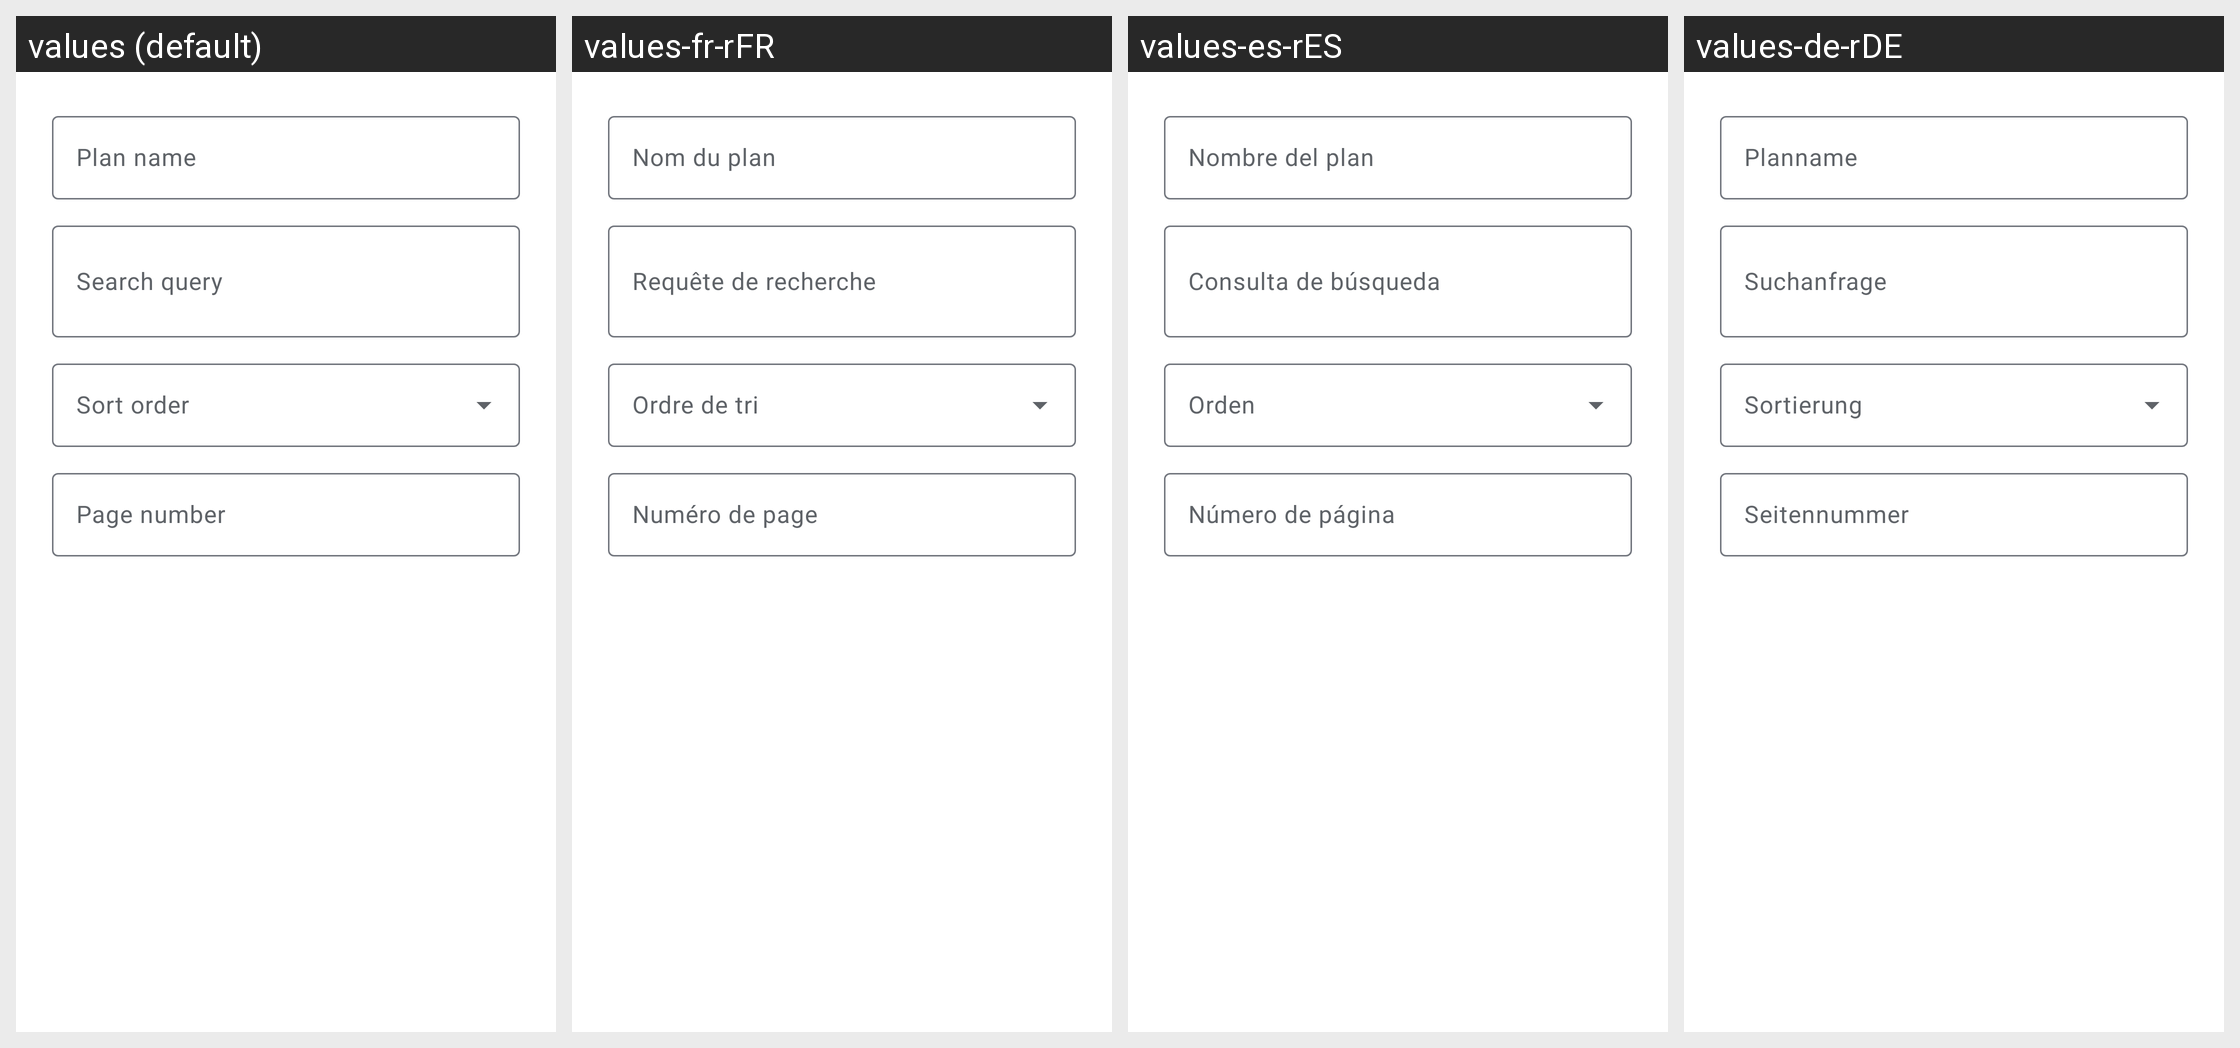

For this localized Android screen grid, give each drawn string resource with its value in every locale shown.
Android screen res/layout/search_plan_editor.xml rendered under 4 locales, left to right: values (default), values-fr-rFR, values-es-rES, values-de-rDE. Device: Nexus 5 (rendered at 1080×1920; each locale shown at half size, 540×960, under a caption strip naming it); theme AppTheme.Material3.
Other locales in the repository, not shown: values-ar-rSA, values-it-rIT, values-ja-rJP, values-pt-rBR, values-ru-rRU, values-tr-rTR, values-uk-rUA, values-zh-rCN, values-zh-rTW.
Strings drawn on this screen, with the default value and each locale's value (text and hints the layout hard-codes, and strings that could not be matched under every locale, appear in the picture but are not listed):

search_plan_query
  values: Search query
  values-fr-rFR: Requête de recherche
  values-es-rES: Consulta de búsqueda
  values-de-rDE: Suchanfrage

search_plan_sort
  values: Sort order
  values-fr-rFR: Ordre de tri
  values-es-rES: Orden
  values-de-rDE: Sortierung

search_plan_page
  values: Page number
  values-fr-rFR: Numéro de page
  values-es-rES: Número de página
  values-de-rDE: Seitennummer

search_plan_name
  values: Plan name
  values-fr-rFR: Nom du plan
  values-es-rES: Nombre del plan
  values-de-rDE: Planname
